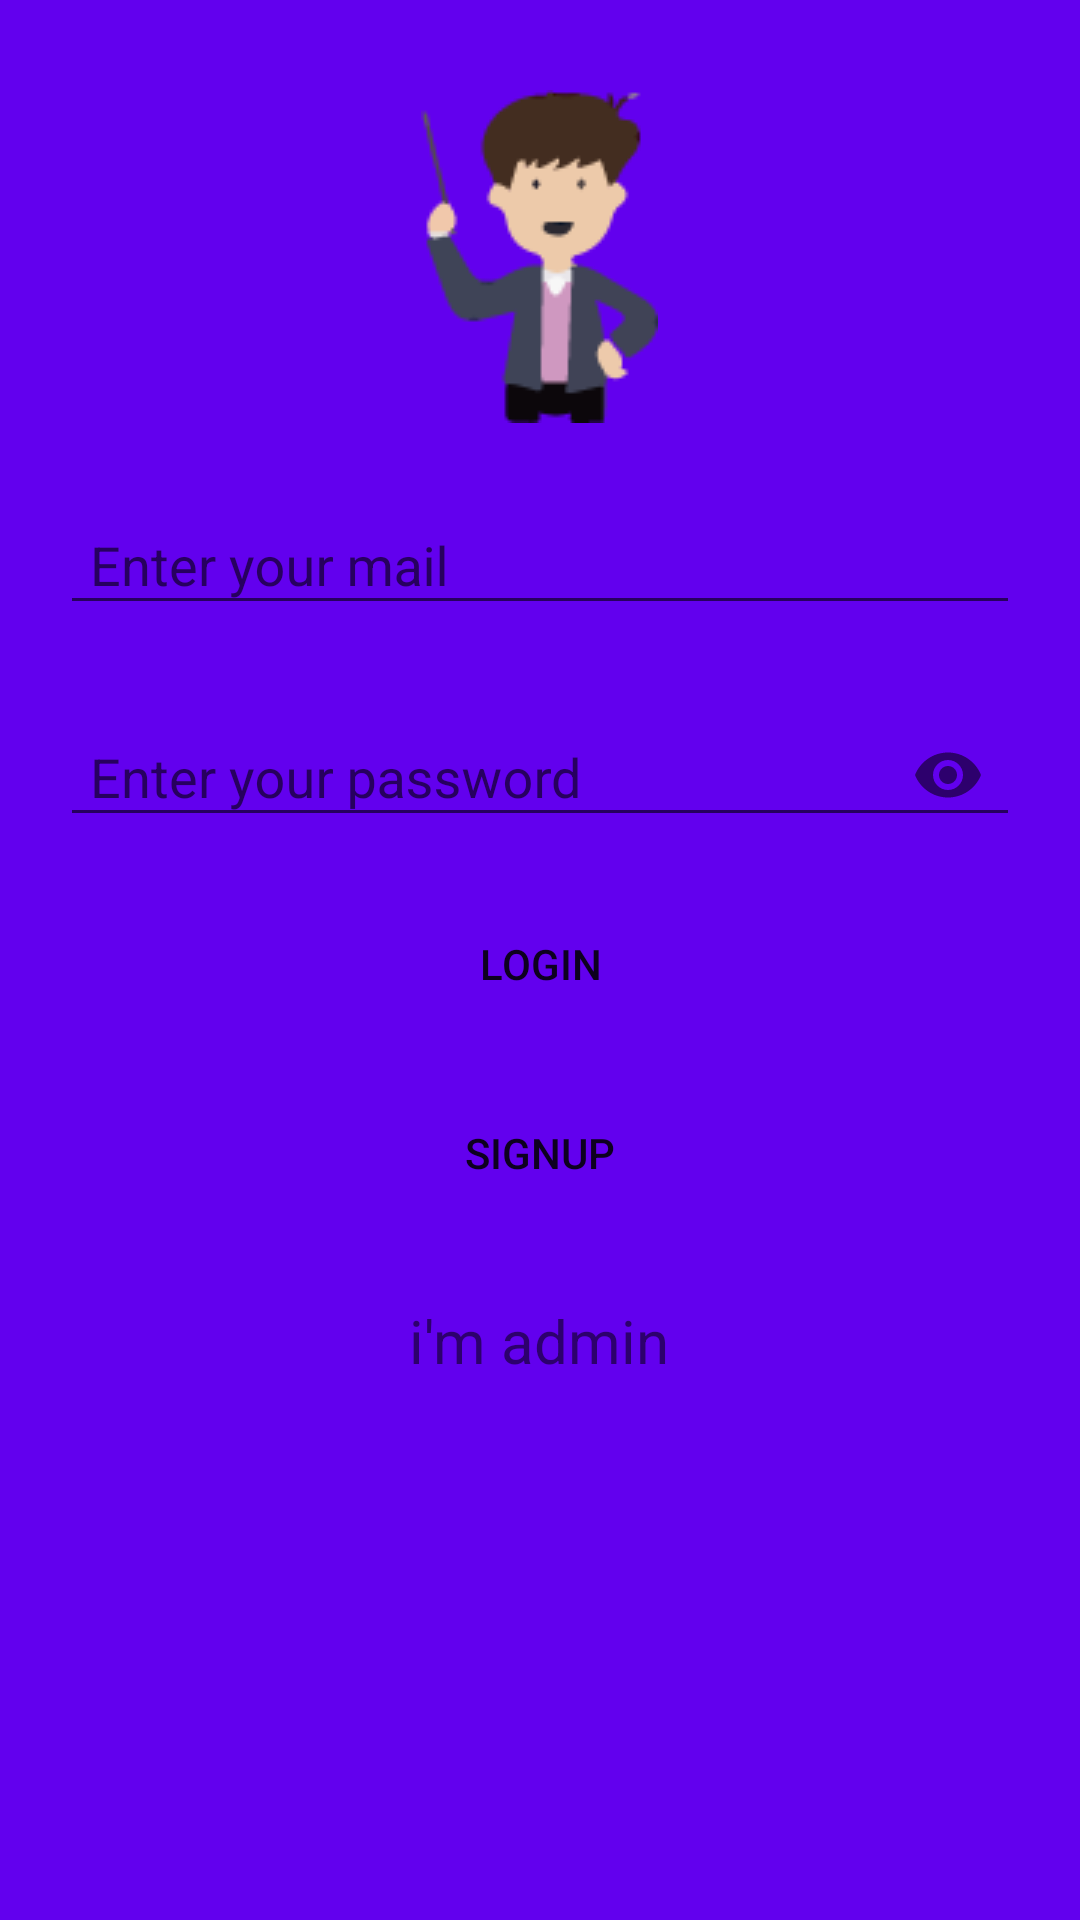

Write the Android layout XML for this screen, with the resource values it uses.
<!-- AndroidManifest.xml: application theme AppTheme -->
<!-- res/layout/activity_main.xml -->
<?xml version="1.0" encoding="utf-8"?>
<RelativeLayout xmlns:android="http://schemas.android.com/apk/res/android"
    xmlns:app="http://schemas.android.com/apk/res-auto"
    xmlns:tools="http://schemas.android.com/tools"
    android:layout_width="match_parent"
    android:background="@color/colorPrimary"
    android:layout_height="match_parent"
    tools:context=".MainActivity">
    <ImageView
        android:layout_width="wrap_content"
        android:layout_marginTop="30dp"
        android:layout_height="wrap_content"
        android:id="@+id/picc"
        android:src="@drawable/qqqq"
        android:layout_centerHorizontal="true"/>
    <android.support.design.widget.TextInputLayout
        android:layout_width="match_parent"
        android:id="@+id/mail_input"
        android:layout_marginTop="15dp"
        android:layout_below="@id/picc"
        android:layout_height="wrap_content">
        <android.support.design.widget.TextInputEditText
            android:layout_width="match_parent"
            android:layout_height="wrap_content"
            android:layout_marginRight="20dp"
            android:layout_marginLeft="20dp"
            android:paddingLeft="10dp"
            android:id="@+id/mail"
            android:hint="Enter your mail"/>
    </android.support.design.widget.TextInputLayout>
    <android.support.design.widget.TextInputLayout
        android:layout_width="match_parent"
        android:id="@+id/pas_input"
        android:layout_marginTop="15dp"
        android:layout_below="@id/mail_input"
        app:passwordToggleEnabled="true"
        android:layout_height="wrap_content">
        <android.support.design.widget.TextInputEditText
            android:layout_width="match_parent"
            android:layout_height="wrap_content"
            android:layout_marginRight="20dp"
            android:layout_marginLeft="20dp"
            android:paddingLeft="10dp"
            android:inputType="textPassword"
            android:maxLength="6"
            android:id="@+id/pas"
            android:hint="Enter your password"/>
    </android.support.design.widget.TextInputLayout>
<Button
    android:layout_width="300dp"
    android:layout_below="@id/pas_input"
    android:id="@+id/login"
    android:background="@drawable/style"
    android:layout_centerHorizontal="true"
    android:layout_height="wrap_content"
    android:layout_marginTop="15dp"
    android:text="login"/>
    <Button
        android:layout_width="300dp"
        android:layout_below="@id/login"
        android:id="@+id/signup"
        android:layout_marginTop="15dp"
        android:background="@drawable/style"
        android:layout_centerHorizontal="true"
        android:layout_height="wrap_content"
        android:text="signup"/>
<TextView
    android:layout_width="wrap_content"
    android:layout_marginTop="15dp"
    android:padding="10dp"
    android:background="@drawable/style"
    android:layout_height="wrap_content"
    android:layout_centerHorizontal="true"
    android:layout_below="@id/signup"
    android:textSize="20dp"
    android:id="@+id/myadmin"
    android:text="i'm admin"/>
</RelativeLayout>
<!-- resources referenced by this layout -->
<resources>
  <!-- drawable qqqq: png bitmap (drawable-v24, 4006 bytes) -->
  <style name="AppTheme" parent="Theme.AppCompat.Light.NoActionBar">
          
          <item name="colorPrimary">@color/colorPrimary</item>
          <item name="colorPrimaryDark">@color/colorPrimaryDark</item>
          <item name="colorAccent">@color/colorAccent</item>
      </style>
  <!-- not gathered from this repository: default colours our renderer supplied (Android Studio template values) -->
  <color name="colorPrimary">#FF6200EE</color>
  <color name="colorPrimaryDark">#FF3700B3</color>
  <color name="colorAccent">#FF03DAC5</color>
</resources>
